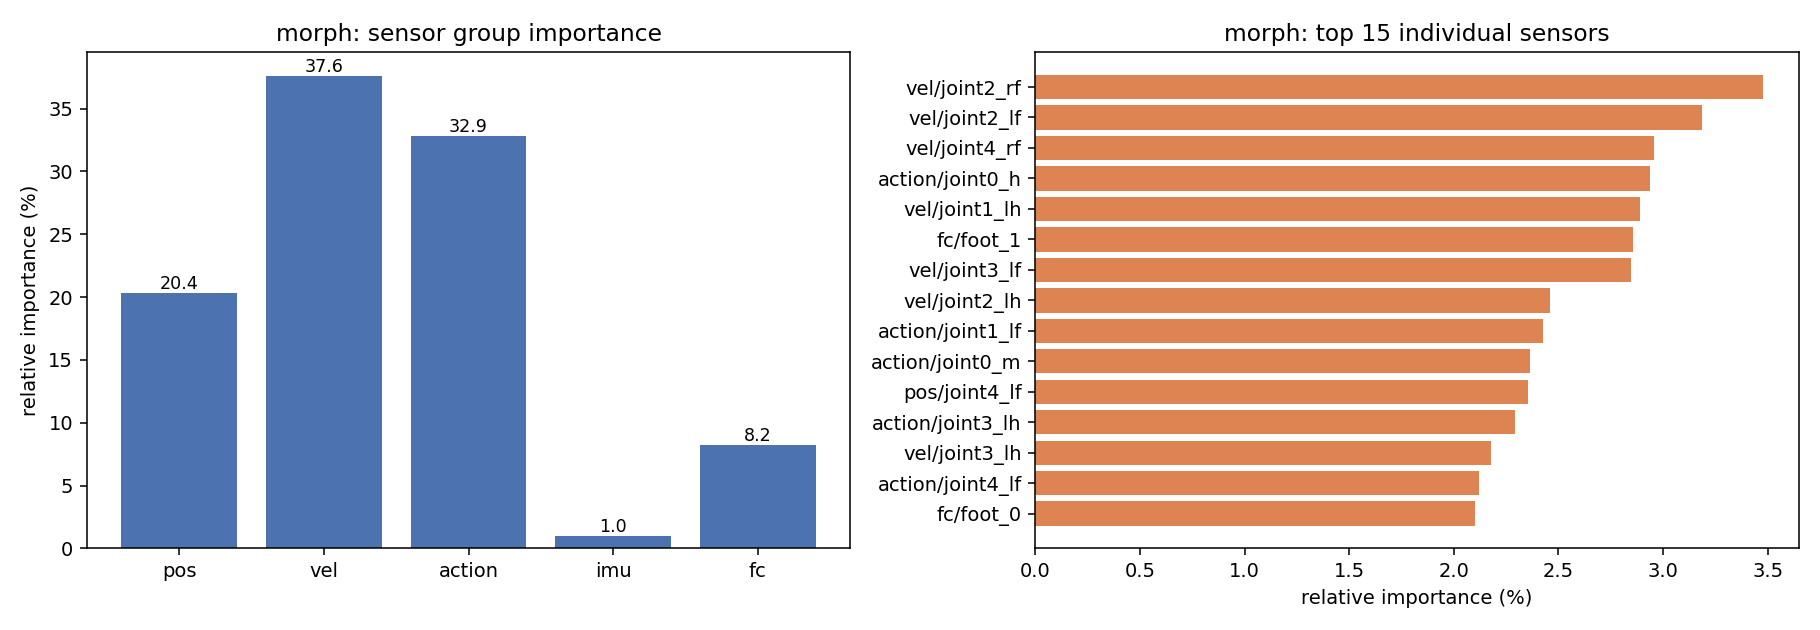

Data behind this chart, as committed beside it:
sensor, importance, importance_pct, std
pos/joint0_m, 0.9271, 1.101, 0.7316
pos/joint0_h, 0.7196, 0.8542, 0.4399
pos/joint0_f, 0.8402, 0.9974, 0.5746
pos/joint1_rf, 0.8995, 1.068, 0.6559
pos/joint1_lf, 1.054, 1.251, 0.8593
pos/joint1_rh, 0.9478, 1.125, 0.6841
pos/joint1_lh, 0.8237, 0.9779, 0.58
pos/joint2_rf, 1.053, 1.25, 0.8244
pos/joint2_lf, 0.7109, 0.8439, 0.6149
pos/joint2_rh, 0.5425, 0.644, 0.574
pos/joint2_lh, 0.5912, 0.7018, 0.4411
pos/joint3_rf, 0.949, 1.127, 0.8948
pos/joint3_lf, 0.6143, 0.7293, 0.455
pos/joint3_rh, 0.8432, 1.001, 0.5577
pos/joint3_lh, 0.8801, 1.045, 0.5379
pos/joint4_rf, 0.9835, 1.168, 0.7697
pos/joint4_lf, 1.985, 2.356, 1.15
pos/joint4_rh, 0.7523, 0.893, 0.6845
pos/joint4_lh, 1.039, 1.234, 0.5944
vel/joint0_m, 0.6445, 0.7651, 0.2367
vel/joint0_h, 1.011, 1.2, 0.3786
vel/joint0_f, 0.6257, 0.7428, 0.3402
vel/joint1_rf, 1.452, 1.724, 0.7883
vel/joint1_lf, 1.647, 1.955, 1.082
vel/joint1_rh, 1.765, 2.095, 0.9573
vel/joint1_lh, 2.435, 2.89, 1.321
vel/joint2_rf, 2.928, 3.476, 2.007
vel/joint2_lf, 2.684, 3.186, 1.618
vel/joint2_rh, 1.263, 1.499, 0.8798
vel/joint2_lh, 2.073, 2.46, 1.061
vel/joint3_rf, 1.717, 2.039, 1.12
vel/joint3_lf, 2.397, 2.846, 1.243
vel/joint3_rh, 1.478, 1.755, 0.7584
vel/joint3_lh, 1.835, 2.179, 1.143
vel/joint4_rf, 2.491, 2.957, 1.423
vel/joint4_lf, 0.9409, 1.117, 0.8115
vel/joint4_rh, 0.9949, 1.181, 0.8095
vel/joint4_lh, 1.296, 1.538, 0.8398
action/joint0_m, 1.991, 2.364, 0.9094
action/joint0_h, 2.473, 2.936, 0.8192
action/joint0_f, 1.562, 1.855, 0.4809
action/joint1_rf, 1.479, 1.756, 0.583
action/joint1_lf, 2.046, 2.429, 0.8603
action/joint1_rh, 1.411, 1.675, 0.6632
action/joint1_lh, 1.096, 1.301, 0.4149
action/joint2_rf, 1.288, 1.529, 0.9455
action/joint2_lf, 1.273, 1.512, 0.8839
action/joint2_rh, 0.9013, 1.07, 0.6279
action/joint2_lh, 0.9224, 1.095, 0.7731
action/joint3_rf, 1.436, 1.704, 0.6329
action/joint3_lf, 1.537, 1.825, 0.6691
action/joint3_rh, 1.228, 1.457, 0.6274
action/joint3_lh, 1.932, 2.293, 1.037
action/joint4_rf, 1.49, 1.768, 0.9287
action/joint4_lf, 1.787, 2.121, 0.7356
action/joint4_rh, 0.8959, 1.064, 0.8178
action/joint4_lh, 0.9288, 1.103, 0.543
imu/roll, 0.225, 0.2671, 0.15
imu/pitch, 0.1609, 0.191, 0.1235
imu/yaw, 0.4181, 0.4963, 0.3032
... 4 more rows
